Photos from the image-classification dataset "Roboflow Dataset" in the GitHub repository AYUSHMSINGH2004/PoultryHealth-Intelligence. Its 5 classes are: bumblefoot, fowlpox, healthy, coryza, CRD.

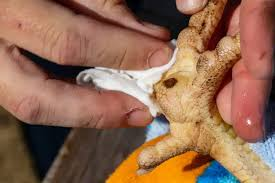
Label: bumblefoot

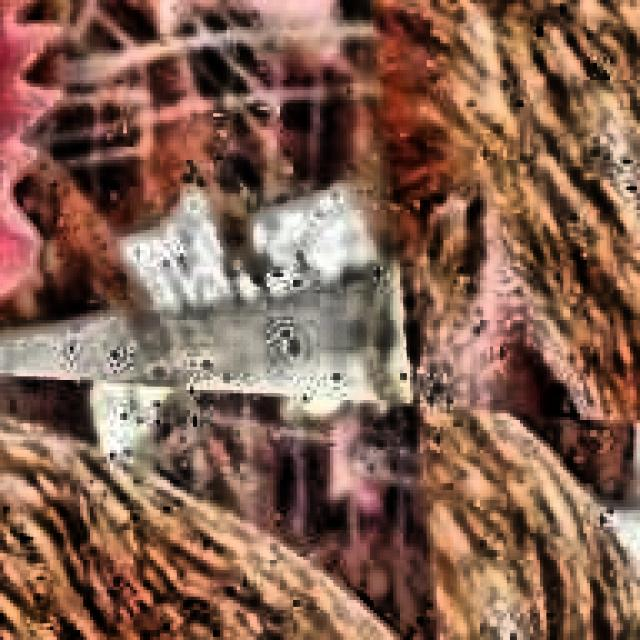
Label: CRD

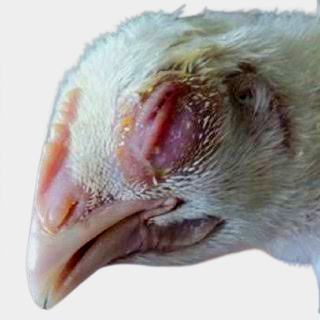
Label: coryza

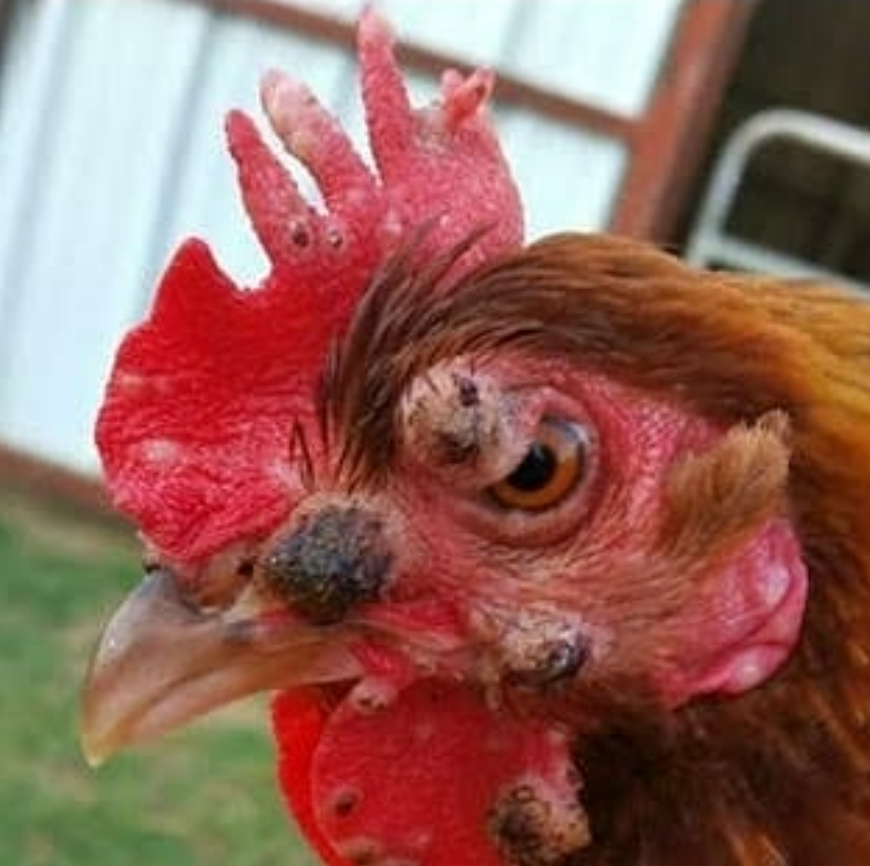
Label: fowlpox

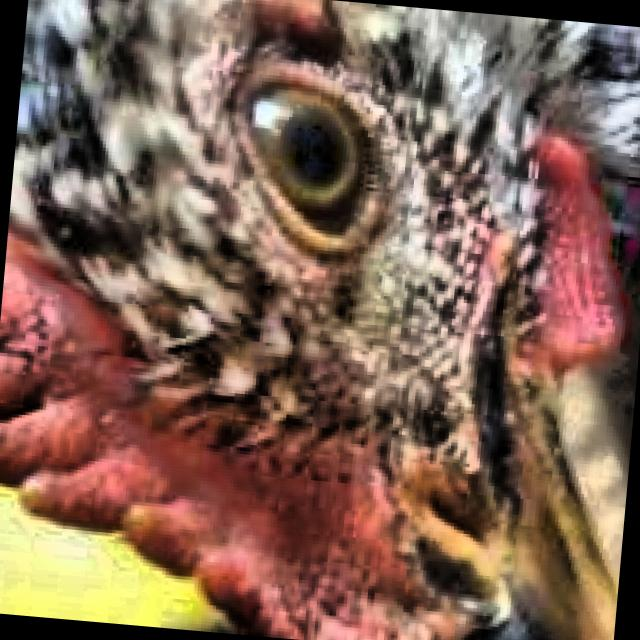
Label: healthy

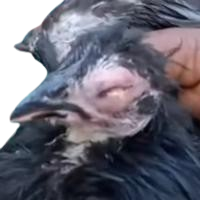
Label: coryza
